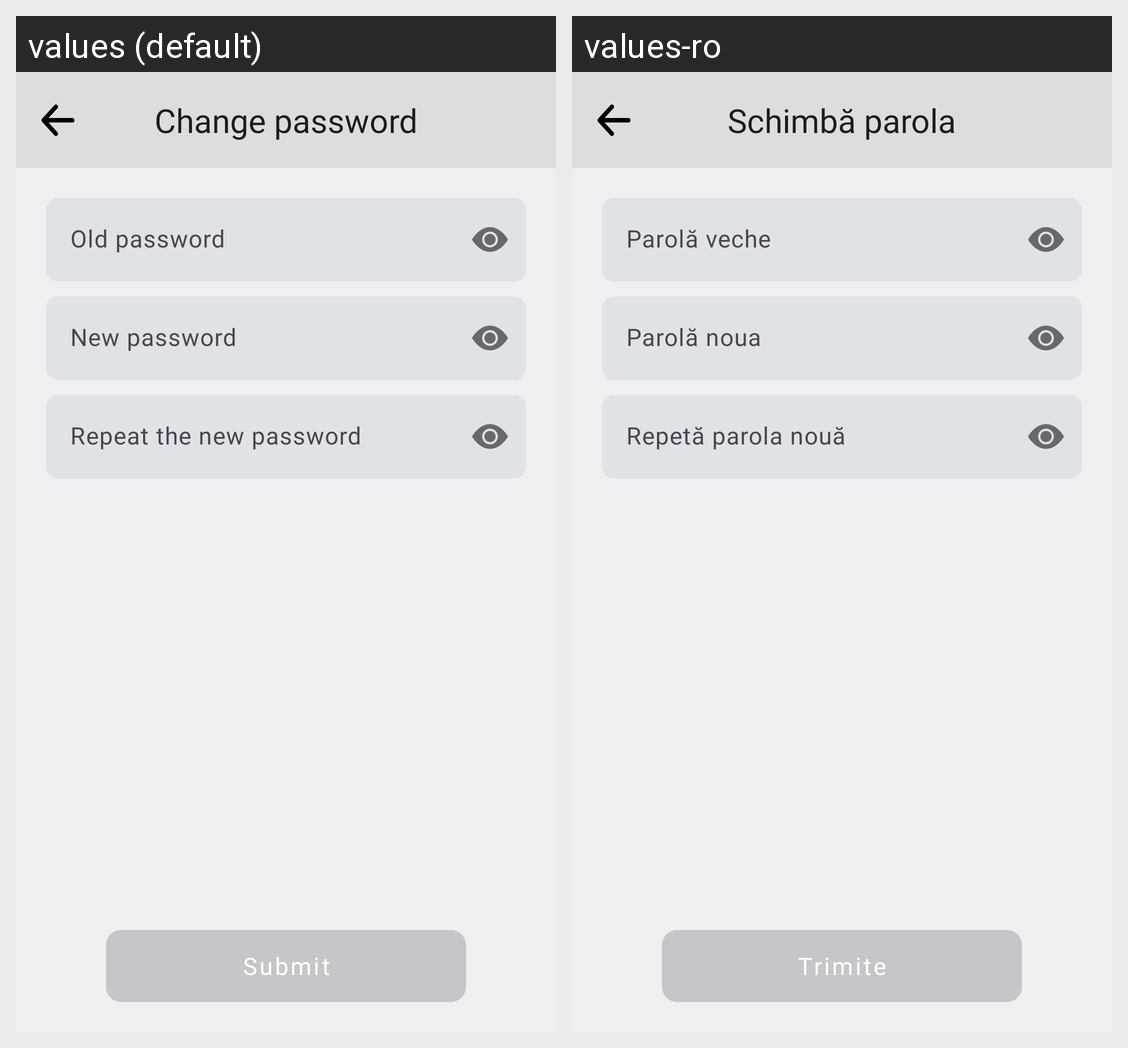

Locale-by-locale string values for the Android screen shown in this grid:
Android screen res/layout/fragment_change_password.xml rendered under 2 locales, left to right: values (default), values-ro. Device: Nexus 5 (rendered at 1080×1920; each locale shown at half size, 540×960, under a caption strip naming it); theme Theme.BudgetGamer.
Strings drawn on this screen, with the default value and each locale's value (text and hints the layout hard-codes, and strings that could not be matched under every locale, appear in the picture but are not listed):

change_password
  values: Change password
  values-ro: Schimbă parola

old_password
  values: Old password
  values-ro: Parolă veche

new_password
  values: New password
  values-ro: Parolă noua

repeat_new_password
  values: Repeat the new password
  values-ro: Repetă parola nouă

submit
  values: Submit
  values-ro: Trimite
